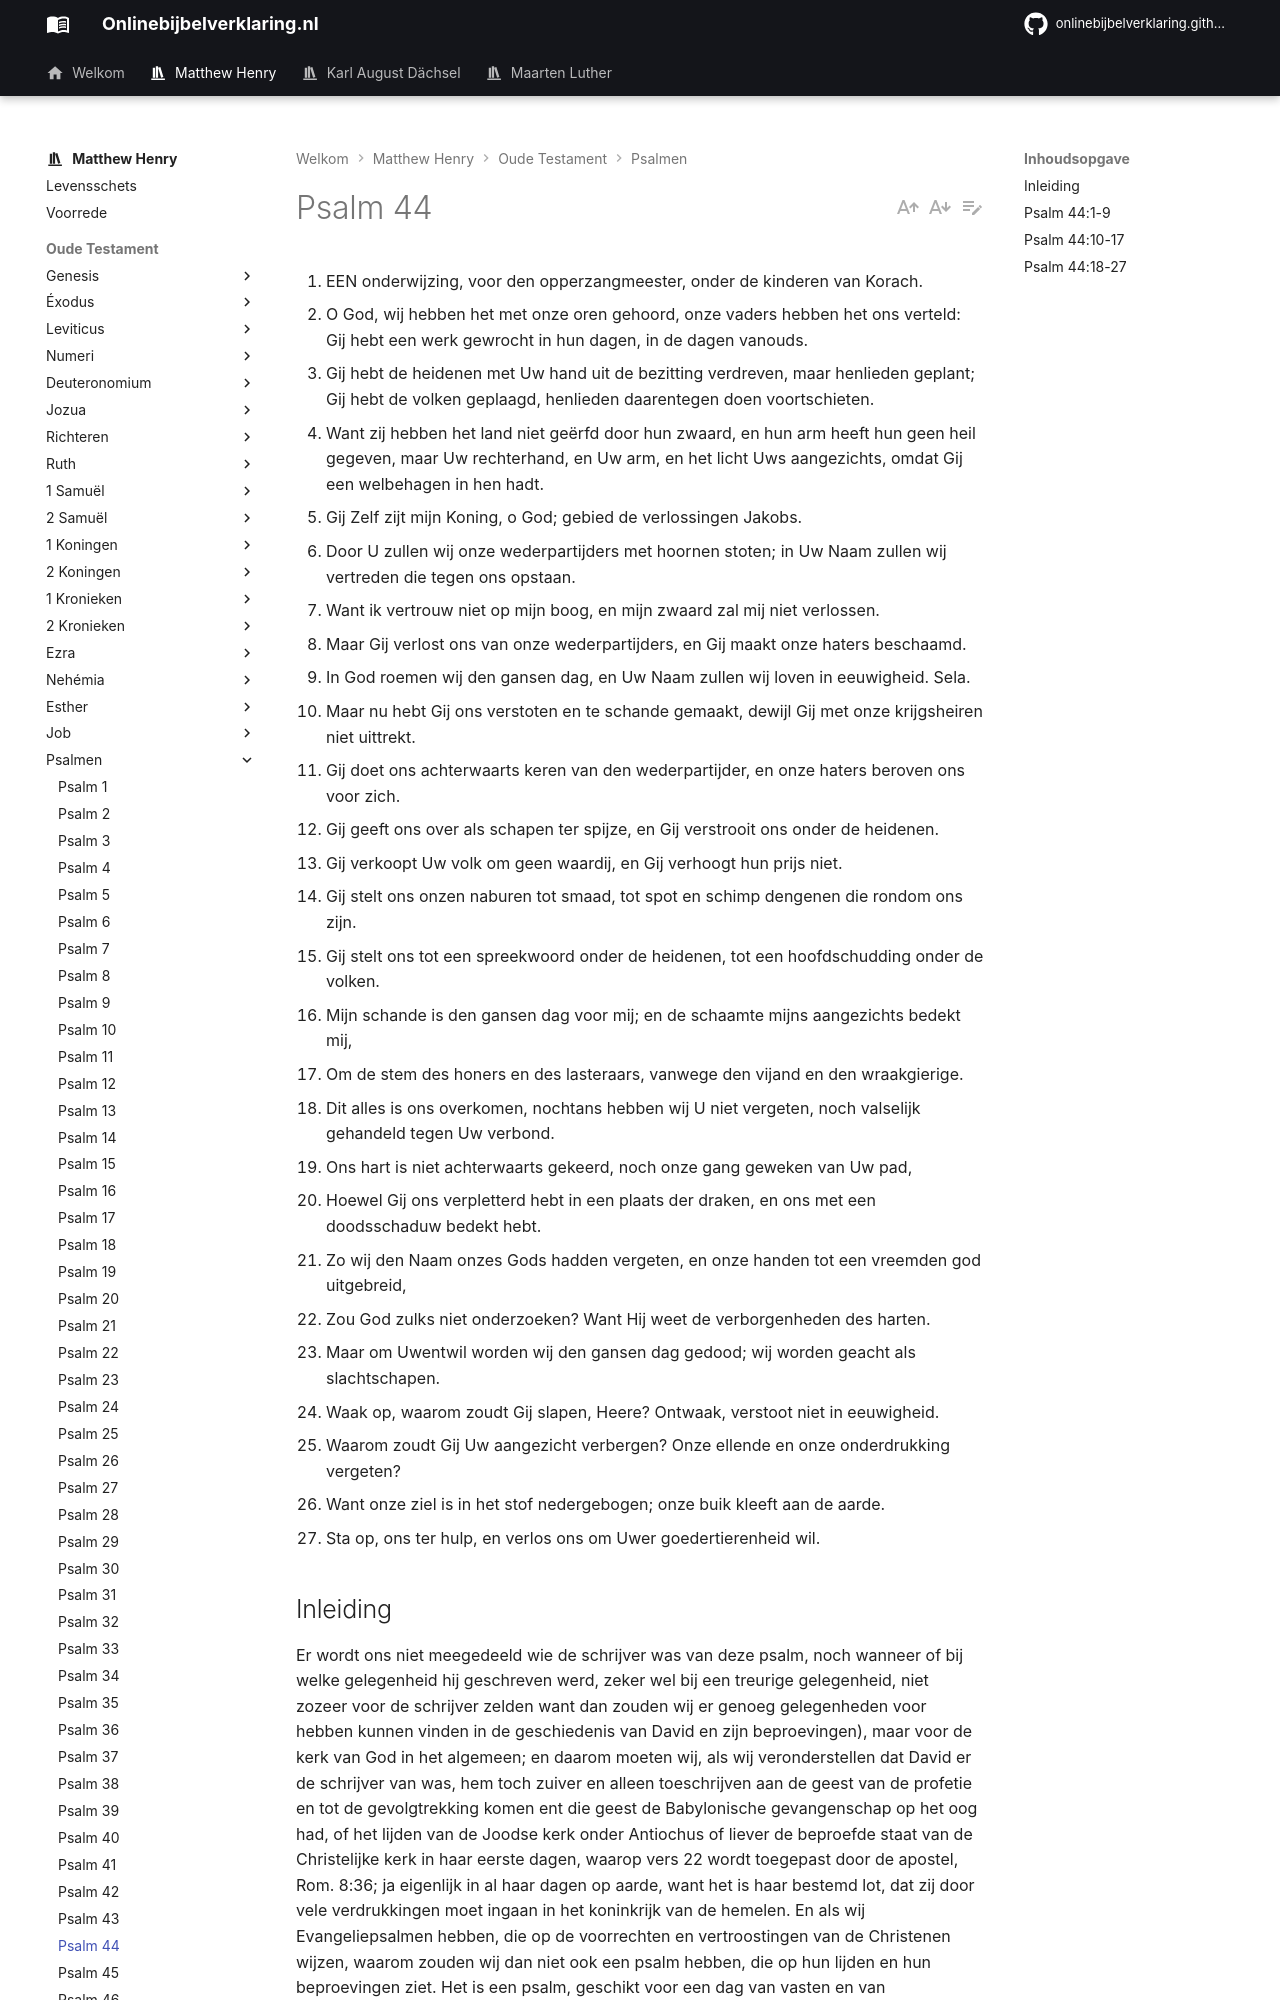

repository: onlinebijbelverklaring/dev-preview · page: matthewhenry/Psalmen/Psalm44/index.html · generator: mkdocs

1. EEN onderwijzing, voor den opperzangmeester, onder de kinderen van Korach.
2. O God, wij hebben het met onze oren gehoord, onze vaders hebben het ons verteld: Gij hebt een werk gewrocht in hun dagen, in de dagen vanouds.
3. Gij hebt de heidenen met Uw hand uit de bezitting verdreven, maar henlieden geplant; Gij hebt de volken geplaagd, henlieden daarentegen doen voortschieten.
4. Want zij hebben het land niet geërfd door hun zwaard, en hun arm heeft hun geen heil gegeven, maar Uw rechterhand, en Uw arm, en het licht Uws aangezichts, omdat Gij een welbehagen in hen hadt.
5. Gij Zelf zijt mijn Koning, o God; gebied de verlossingen Jakobs.
6. Door U zullen wij onze wederpartijders met hoornen stoten; in Uw Naam zullen wij vertreden die tegen ons opstaan.
7. Want ik vertrouw niet op mijn boog, en mijn zwaard zal mij niet verlossen.
8. Maar Gij verlost ons van onze wederpartijders, en Gij maakt onze haters beschaamd.
9. In God roemen wij den gansen dag, en Uw Naam zullen wij loven in eeuwigheid. Sela.
10. Maar nu hebt Gij ons verstoten en te schande gemaakt, dewijl Gij met onze krijgsheiren niet uittrekt.
11. Gij doet ons achterwaarts keren van den wederpartijder, en onze haters beroven ons voor zich.
12. Gij geeft ons over als schapen ter spijze, en Gij verstrooit ons onder de heidenen.
13. Gij verkoopt Uw volk om geen waardij, en Gij verhoogt hun prijs niet.
14. Gij stelt ons onzen naburen tot smaad, tot spot en schimp dengenen die rondom ons zijn.
15. Gij stelt ons tot een spreekwoord onder de heidenen, tot een hoofdschudding onder de volken.
16. Mijn schande is den gansen dag voor mij; en de schaamte mijns aangezichts bedekt mij,
17. Om de stem des honers en des lasteraars, vanwege den vijand en den wraakgierige.
18. Dit alles is ons overkomen, nochtans hebben wij U niet vergeten, noch valselijk gehandeld tegen Uw verbond.
19. Ons hart is niet achterwaarts gekeerd, noch onze gang geweken van Uw pad,
20. Hoewel Gij ons verpletterd hebt in een plaats der draken, en ons met een doodsschaduw bedekt hebt.
21. Zo wij den Naam onzes Gods hadden vergeten, en onze handen tot een vreemden god uitgebreid,
22. Zou God zulks niet onderzoeken? Want Hij weet de verborgenheden des harten.
23. Maar om Uwentwil worden wij den gansen dag gedood; wij worden geacht als slachtschapen.
24. Waak op, waarom zoudt Gij slapen, Heere? Ontwaak, verstoot niet in eeuwigheid.
25. Waarom zoudt Gij Uw aangezicht verbergen? Onze ellende en onze onderdrukking vergeten?
26. Want onze ziel is in het stof nedergebogen; onze buik kleeft aan de aarde.
27. Sta op, ons ter hulp, en verlos ons om Uwer goedertierenheid wil.

## Inleiding

Er wordt ons niet meegedeeld wie de schrijver was van deze psalm, noch wanneer of bij welke gelegenheid hij geschreven werd, zeker wel bij een treurige gelegenheid, niet zozeer voor de schrijver zelden want dan zouden wij er genoeg gelegenheden voor hebben kunnen vinden in de geschiedenis van David en zijn beproevingen), maar voor de kerk van God in het algemeen; en daarom moeten wij, als wij veronderstellen dat David er de schrijver van was, hem toch zuiver en alleen toeschrijven aan de geest van de profetie en tot de gevolgtrekking komen ent die geest de Babylonische gevangenschap op het oog had, of het lijden van de Joodse kerk onder Antiochus of liever de beproefde staat van de Christelijke kerk in haar eerste dagen, waarop vers 22 wordt toegepast door de apostel, Rom. 8:36; ja eigenlijk in al haar dagen op aarde, want het is haar bestemd lot, dat zij door vele verdrukkingen moet ingaan in het koninkrijk van de hemelen. En als wij Evangeliepsalmen hebben, die op de voorrechten en vertroostingen van de Christenen wijzen, waarom zouden wij dan niet ook een psalm hebben, die op hun lijden en hun beproevingen ziet. Het is een psalm, geschikt voor een dag van vasten en van verootmoediging bij gelegenheid van de eens of andere openbare ramp, die of reeds drukt of nog slechts dreigt. Aan de kerk wordt erin geleerd.

I. Met dankbaarheid tot eer van God de grote dingen te erkennen, die Hij voor hun vaderen gedaan heeft, vers 2- 9.  
II. Haar tegenwoordige rampspoedige toestand bloot te leggen, vers 10-17.  
III. Een betuiging af te leggen van hun oprechtheid en hun trouw aan God, vers 18-23.  
IV. Een verzoekschrift in te dienen bij de troon van de genade om hulp en verlichting, vers 23.  
V. Bij het zingen van deze psalm moeten wij aan God de lof geven voor hetgeen Hij vroeger voor Zijn volk gedaan heeft onze eigen grieven voorleggen of medegevoel hebben met die delen van de kerk, die in benauwdheid zijn ons verbinden om, wat er ook gebeure, getrouw te blijven aan God en onze plicht, en dan blijmoedig de uitkomst afwachten.
